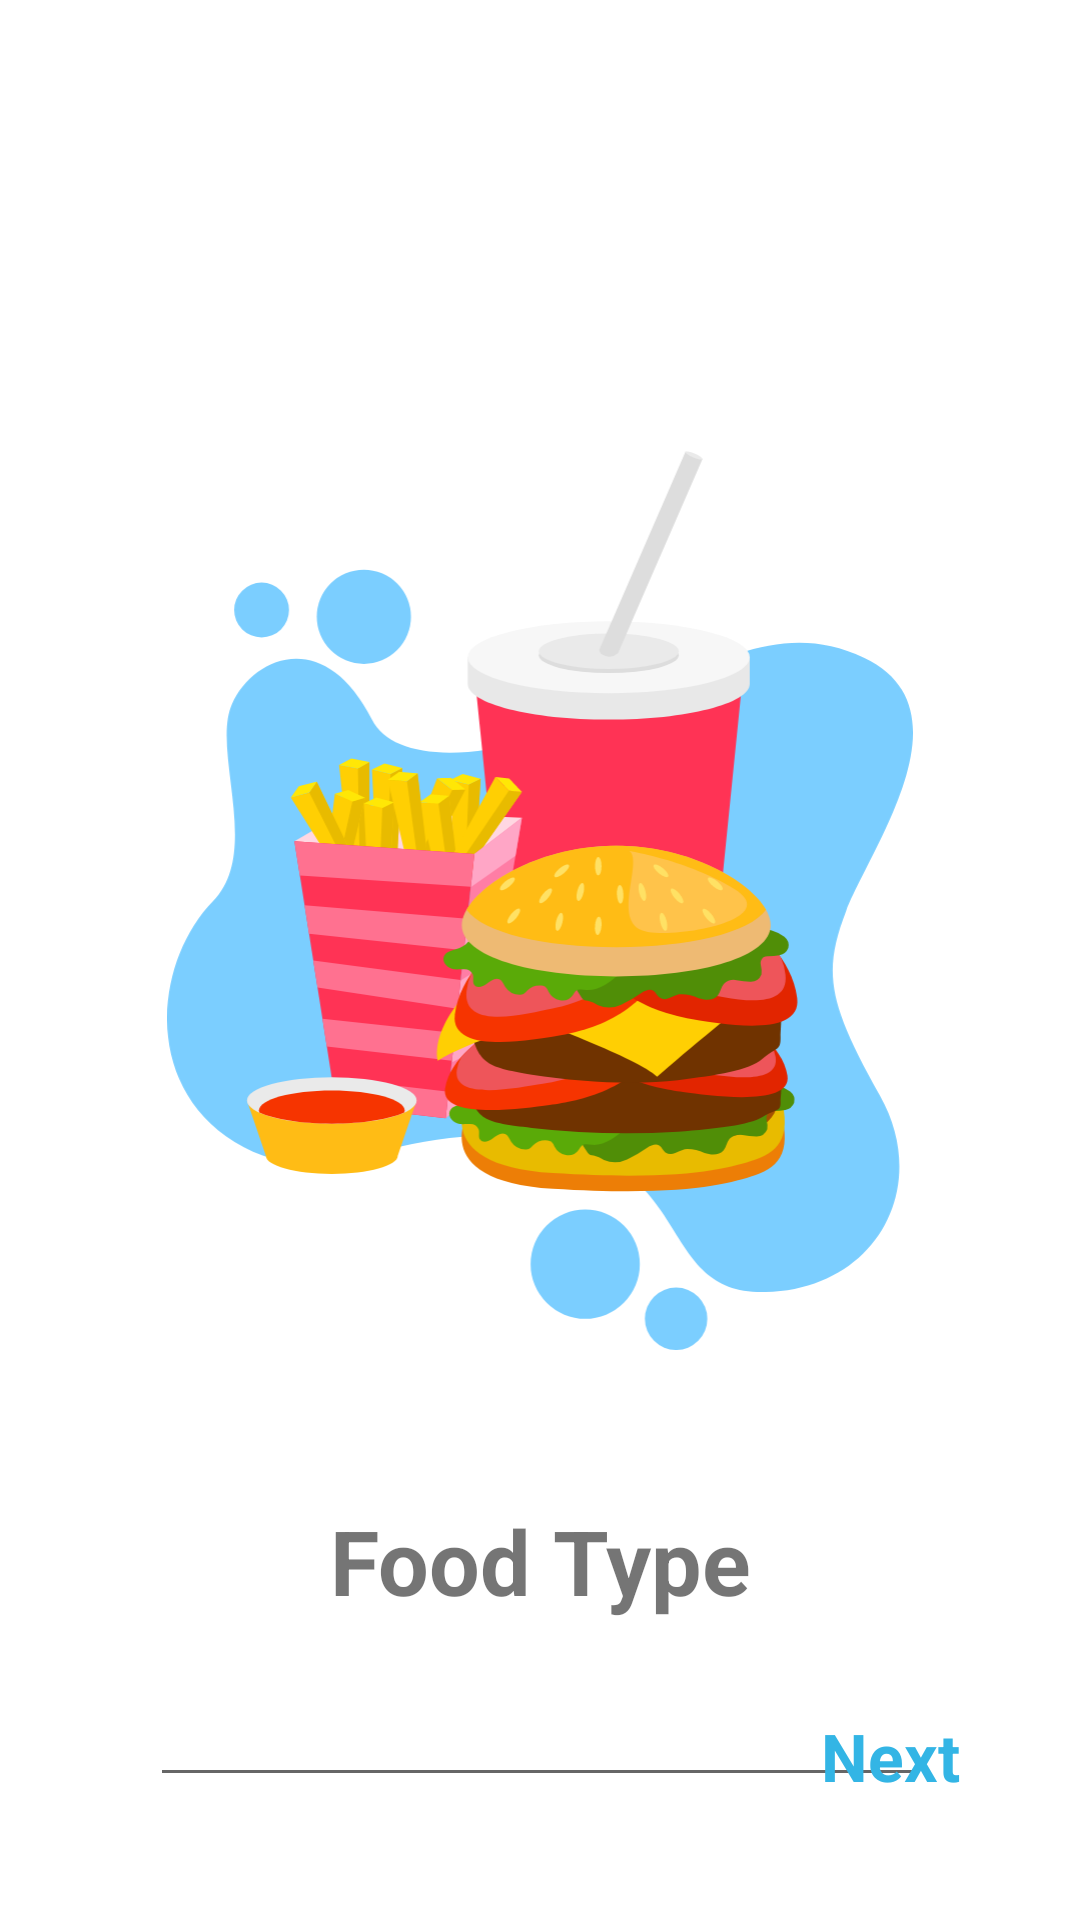

Reconstruct the res/layout file that produces this screen, plus the resources it refers to.
<!-- AndroidManifest.xml: application theme Theme.StackOverHelpKtx -->
<!-- res/layout/fragment_food.xml -->
<?xml version="1.0" encoding="utf-8"?>
<layout xmlns:android="http://schemas.android.com/apk/res/android"
    xmlns:app="http://schemas.android.com/apk/res-auto"
    xmlns:tools="http://schemas.android.com/tools">

    <data>
        <variable
            name="viewModel"
            type="raum.muchbeer.stackoverhelpktx.viewmodel.FoodViewModel" />
    </data>

    <androidx.constraintlayout.widget.ConstraintLayout
        android:layout_width="match_parent"
        android:layout_height="match_parent"
        tools:context=".fragment.FoodFragment">


        <ImageView
            android:id="@+id/imageView"
            android:layout_width="300dp"
            android:layout_height="300dp"
            android:layout_marginTop="150dp"
            android:src="@drawable/ic_food"
            app:layout_constraintEnd_toEndOf="parent"
            app:layout_constraintStart_toStartOf="parent"
            app:layout_constraintTop_toTopOf="parent" />

        <TextView
            android:id="@+id/title"
            android:layout_width="wrap_content"
            android:layout_height="wrap_content"
            android:layout_marginTop="50dp"
            android:text="Food Type"
            android:textSize="30sp"
            android:textStyle="bold"
            app:layout_constraintEnd_toEndOf="parent"
            app:layout_constraintStart_toStartOf="parent"
            app:layout_constraintTop_toBottomOf="@+id/imageView" />

        <EditText
            android:id="@+id/foodEdtTxt"
            android:layout_width="0dp"
            android:layout_height="wrap_content"
            android:layout_marginStart="50dp"
            android:layout_marginTop="20dp"
            android:layout_marginEnd="50dp"
            android:gravity="center"
            android:textSize="16sp"
            app:food="@{viewModel.observeFoodEdtTxt}"
            app:layout_constraintEnd_toEndOf="parent"
            app:layout_constraintStart_toStartOf="parent"
            app:layout_constraintTop_toBottomOf="@+id/title" />

        <TextView
            android:id="@+id/next"
            android:layout_width="wrap_content"
            android:layout_height="wrap_content"
            android:layout_marginEnd="40dp"
            android:layout_marginBottom="40dp"
            android:text="Next"
            android:textColor="@android:color/holo_blue_light"
            android:textSize="22sp"
            android:textStyle="bold"
            app:layout_constraintBottom_toBottomOf="parent"
            app:layout_constraintEnd_toEndOf="parent" />

    </androidx.constraintlayout.widget.ConstraintLayout>
</layout>
<!-- resources referenced by this layout -->
<resources>
  <!-- drawable ic_food: vector/xml drawable (drawable, 19137 chars, omitted) -->
  <style name="Theme.StackOverHelpKtx" parent="Theme.MaterialComponents.DayNight.DarkActionBar">
          
          <item name="colorPrimary">@color/purple_500</item>
          <item name="colorPrimaryVariant">@color/purple_700</item>
          <item name="colorOnPrimary">@color/white</item>
          
          <item name="colorSecondary">@color/teal_200</item>
          <item name="colorSecondaryVariant">@color/teal_700</item>
          <item name="colorOnSecondary">@color/black</item>
          
          <item name="android:statusBarColor" tools:targetApi="l">?attr/colorPrimaryVariant</item>
          
      </style>
  <!-- not gathered from this repository: default colours our renderer supplied (Android Studio template values) -->
  <color name="purple_500">#FF6200EE</color>
  <color name="purple_700">#FF3700B3</color>
  <color name="teal_200">#FF03DAC5</color>
  <color name="teal_700">#FF018786</color>
  <color name="black">#FF000000</color>
  <color name="white">#FFFFFFFF</color>
</resources>
